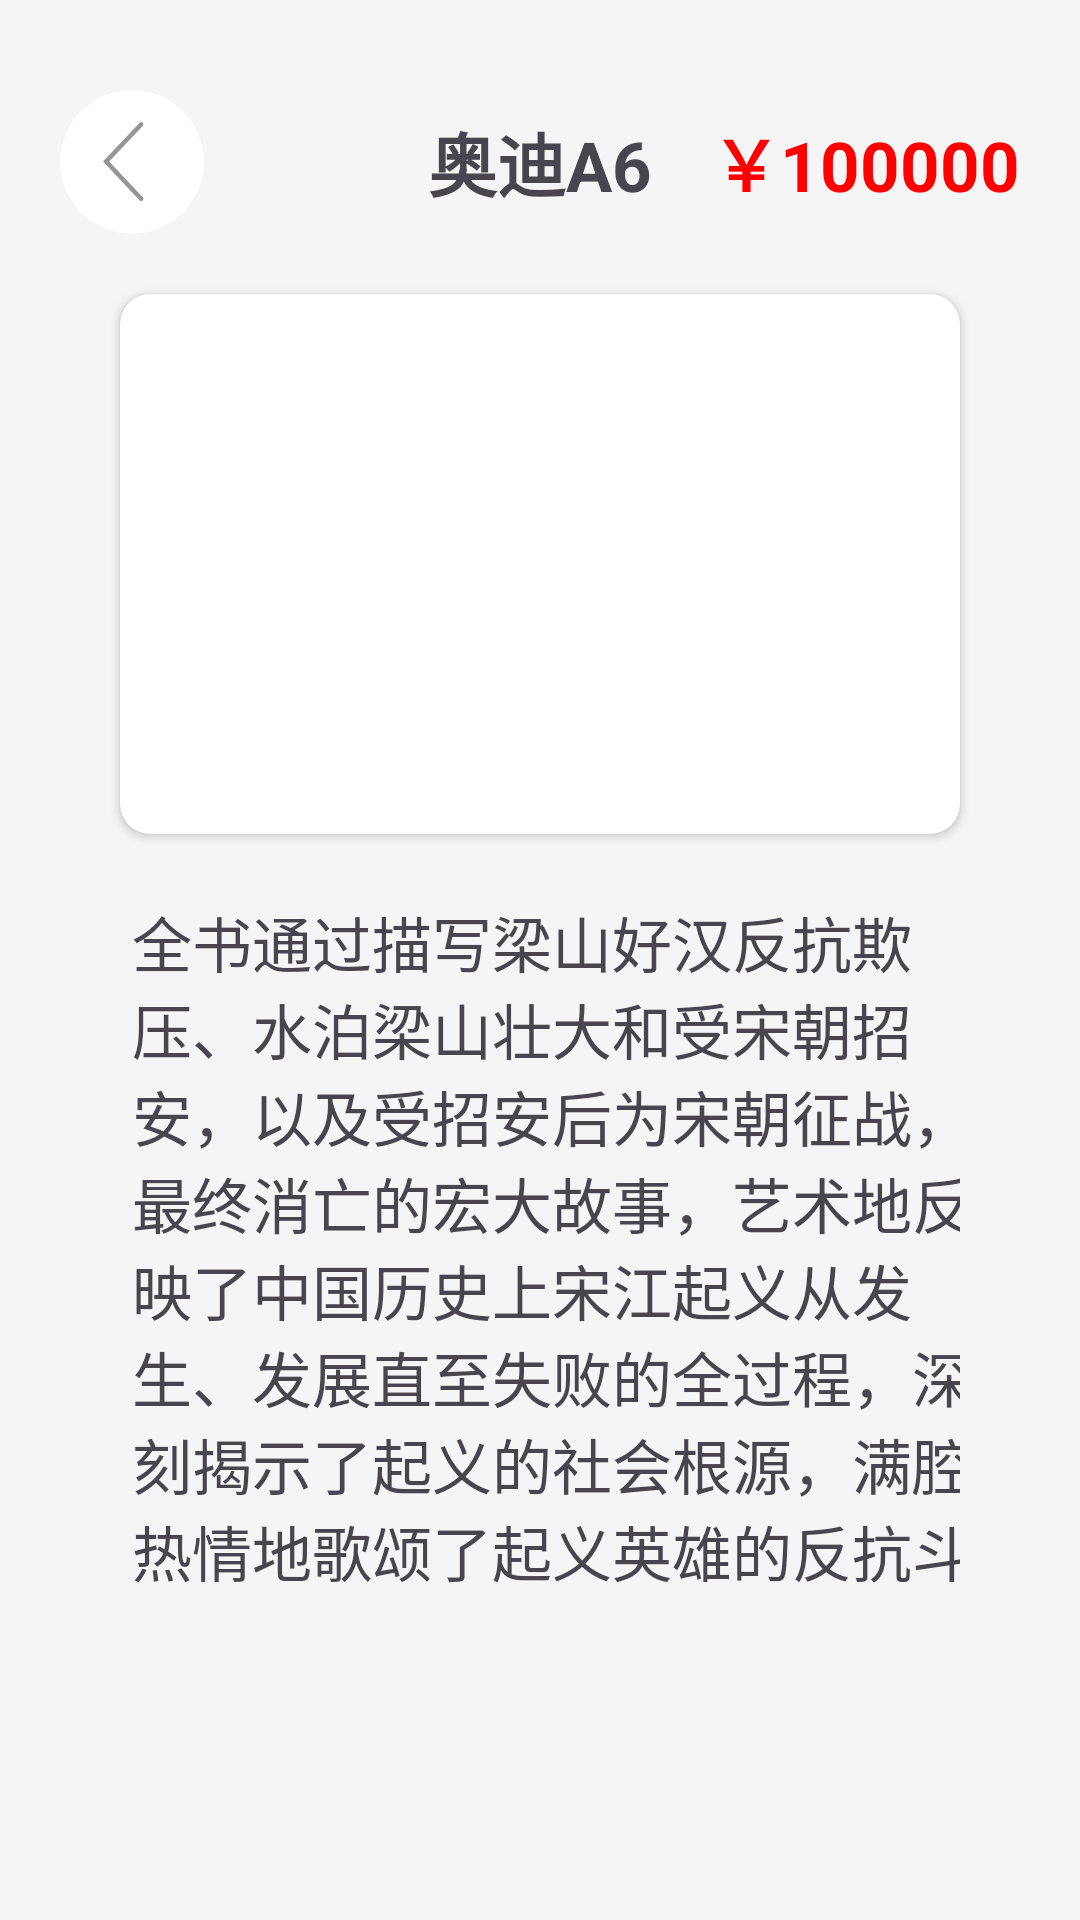

Here is an Android app screen rendered from its layout file. Give the layout XML and the strings, colors and styles it references.
<!-- AndroidManifest.xml: application theme Theme.Car -->
<!-- res/layout/activity_sale_car.xml -->
<?xml version="1.0" encoding="utf-8"?>
<RelativeLayout xmlns:android="http://schemas.android.com/apk/res/android"
    xmlns:app="http://schemas.android.com/apk/res-auto"
    xmlns:tools="http://schemas.android.com/tools"
    android:layout_width="match_parent"
    android:layout_height="match_parent"
    android:background="@color/background_color"
    tools:context=".SalePage.SaleCarActivity">
    <RelativeLayout
        android:id="@+id/sale_car_top_linear"
        android:layout_width="match_parent"
        android:layout_height="wrap_content"
        android:layout_marginHorizontal="20dp"
        android:layout_marginTop="30dp">

        <androidx.cardview.widget.CardView
            android:id="@+id/sale_car_detail_back"
            android:layout_width="48dp"
            android:layout_height="48dp"
            app:cardCornerRadius="70dp"
            app:cardElevation="0dp"
            android:layout_centerVertical="true"
            android:clickable="true"
            android:foreground="?android:attr/selectableItemBackground"
            tools:ignore="SpeakableTextPresentCheck" >

            <ImageView
                android:layout_width="35dp"
                android:layout_height="35dp"
                android:layout_gravity="center"
                android:src="@drawable/back_row"
                android:translationX="8dp" />
        </androidx.cardview.widget.CardView>

        <TextView
            android:id="@+id/sale_car_name"
            android:layout_width="wrap_content"
            android:layout_height="wrap_content"
            android:layout_centerInParent="true"
            android:text="奥迪A6"
            android:textSize="23sp"
            android:textStyle="bold" />
        <TextView
            android:id="@+id/sale_car_price"
            android:layout_width="wrap_content"
            android:layout_height="wrap_content"
            android:text="￥100000"
            android:textSize="23sp"
            android:textColor="@color/red"
            android:textStyle="bold"
            android:layout_alignParentEnd="true"
            android:layout_centerVertical="true"/>

    </RelativeLayout>

    <androidx.cardview.widget.CardView
        android:id="@+id/sale_car_big_pic"
        android:layout_width="320dp"
        android:layout_height="180dp"
        android:layout_marginHorizontal="40dp"
        app:cardCornerRadius="10dp"
        android:transitionName="sale_car_big_pic"
        android:layout_below="@id/sale_car_top_linear"
        android:layout_centerHorizontal="true"
        android:layout_marginVertical="20dp">

        <ImageView
            android:id="@+id/sale_car_big_pic_image"
            android:layout_width="match_parent"
            android:layout_height="match_parent"
            android:src="@drawable/test_sale_car_pic"
            android:scaleType="fitXY"/>

    </androidx.cardview.widget.CardView>
    <ScrollView
     android:layout_width="match_parent"
     android:layout_height="match_parent"
     android:layout_below="@id/sale_car_big_pic"
     android:layout_above="@id/sale_car_bottom_linear"
     android:layout_marginHorizontal="40dp"
     android:scrollbars="none">

        <TextView
            android:id="@+id/sale_car_description"
            android:layout_width="match_parent"
            android:layout_height="wrap_content"
            android:elegantTextHeight="true"
            android:gravity="start|top"
            android:text="全书通过描写梁山好汉反抗欺压、水泊梁山壮大和受宋朝招安，以及受招安后为宋朝征战，最终消亡的宏大故事，艺术地反映了中国历史上宋江起义从发生、发展直至失败的全过程，深刻揭示了起义的社会根源，满腔热情地歌颂了起义英雄的反抗斗争和他们的社会理想，也具体揭示了起义失败的内在历史原因。全书通过描写梁山好汉反抗欺压、水泊梁山壮大和受宋朝招安，以及受招安后为宋朝征战，最终消亡的宏大故事，艺术地反映了中国历史上宋江起义从发生、发展直至失败的全过程，深刻揭示了起义的社会根源，满腔热情地歌颂了起义英雄的反抗斗争和他们的社会理想，也具体揭示了起义失败的内在历史原因。"
            android:textSize="20sp"

            android:translationX="4dp" />

    </ScrollView>

    <RelativeLayout
        android:id="@+id/sale_car_bottom_linear"
        android:layout_width="match_parent"
        android:layout_height="60dp"
        android:layout_marginTop="20dp"
        android:layout_marginBottom="30dp"
        android:layout_alignParentBottom="true">

        <RelativeLayout
            android:visibility="gone"
            tools:visibility="visible"
            android:id="@+id/sale_car_bottom_linear_1"
            android:layout_width="match_parent"
            android:layout_height="match_parent">

            <androidx.cardview.widget.CardView
                android:id="@+id/sale_car_like_1"
                android:layout_width="60dp"
                android:layout_height="60dp"
                app:cardCornerRadius="80dp"
                app:cardElevation="0dp"
                android:layout_marginStart="80dp"
                android:clickable="true"
                android:foreground="?android:attr/selectableItemBackground"
                tools:ignore="SpeakableTextPresentCheck"
                android:layout_alignParentStart="true">

                <ImageView
                    android:id="@+id/sale_car_heart_1"
                    android:layout_width="35dp"
                    android:layout_height="35dp"
                    android:layout_gravity="center"
                    android:src="@drawable/sale_button_like" />
            </androidx.cardview.widget.CardView>

            <androidx.cardview.widget.CardView
                android:id="@+id/sale_car_message_1"
                android:layout_width="60dp"
                android:layout_height="60dp"
                android:layout_alignParentEnd="true"
                android:layout_marginEnd="80dp"
                android:clickable="true"
                android:foreground="?android:attr/selectableItemBackground"

                app:cardCornerRadius="70dp"
                app:cardElevation="0dp"
                tools:ignore="SpeakableTextPresentCheck">

                <ImageView
                    android:layout_width="35dp"
                    android:layout_height="35dp"
                    android:layout_gravity="center"
                    android:src="@drawable/sale_car_message" />
            </androidx.cardview.widget.CardView>

        </RelativeLayout>

        <RelativeLayout
            android:visibility="gone"
            android:id="@+id/sale_car_bottom_linear_2"
            android:layout_width="match_parent"
            android:layout_height="match_parent">

            <androidx.cardview.widget.CardView
                android:id="@+id/sale_car_like_2"
                android:layout_width="60dp"
                android:layout_height="60dp"
                app:cardCornerRadius="80dp"
                app:cardElevation="0dp"
                android:layout_marginStart="60dp"
                android:clickable="true"
                android:foreground="?android:attr/selectableItemBackground"
                tools:ignore="SpeakableTextPresentCheck"
                android:layout_alignParentStart="true">

                <ImageView
                    android:id="@+id/sale_car_heart_2"
                    android:layout_width="35dp"
                    android:layout_height="35dp"
                    android:layout_gravity="center"
                    android:src="@drawable/sale_button_like" />
            </androidx.cardview.widget.CardView>

            <androidx.cardview.widget.CardView
                android:id="@+id/sale_car_message_2"
                android:layout_width="60dp"
                android:layout_height="60dp"
                android:layout_centerInParent="true"
                android:clickable="true"
                android:foreground="?android:attr/selectableItemBackground"

                app:cardCornerRadius="70dp"
                app:cardElevation="0dp"
                tools:ignore="SpeakableTextPresentCheck">

                <ImageView
                    android:layout_width="35dp"
                    android:layout_height="35dp"
                    android:layout_gravity="center"
                    android:src="@drawable/sale_car_message" />
            </androidx.cardview.widget.CardView>

            <androidx.cardview.widget.CardView
                android:id="@+id/sale_car_delete_2"
                android:layout_width="60dp"
                android:layout_height="60dp"
                app:cardCornerRadius="70dp"
                app:cardElevation="0dp"
                android:layout_marginEnd="60dp"
                android:clickable="true"
                android:layout_alignParentEnd="true"
                android:foreground="?android:attr/selectableItemBackground"
                tools:ignore="SpeakableTextPresentCheck" >

                <ImageView
                    android:layout_width="30dp"
                    android:layout_height="30dp"
                    android:layout_gravity="center"
                    android:src="@drawable/delete" />
            </androidx.cardview.widget.CardView>

        </RelativeLayout>


    </RelativeLayout>






</RelativeLayout>
<!-- resources referenced by this layout -->
<resources>
  <color name="background_color">#f5f5f5</color>
  <color name="red">#FF0000</color>
  <!-- drawable back_row (drawable) -->
  <vector xmlns:android="http://schemas.android.com/apk/res/android"
      android:width="256dp"
      android:height="256dp"
      android:viewportWidth="1024"
      android:viewportHeight="1024">
    <path
        android:pathData="M387.8,164.9a22.1,22.1 0,0 0,-0.4 -30.7,20.5 20.5,0 0,0 -29.7,0.4L0,512.9l357.8,378.3c8,8.5 21.3,8.7 29.7,0.3 8.3,-8.3 8.5,-22 0.4,-30.7L60.3,512.9 387.9,164.9z"
        android:fillColor="#969696"/>
  </vector>
  <!-- drawable sale_button_like (drawable) -->
  <vector xmlns:android="http://schemas.android.com/apk/res/android"
      android:width="256dp"
      android:height="256dp"
      android:viewportWidth="1024"
      android:viewportHeight="1024">
    <path
        android:pathData="M523.7,841l33.2,-32.6 99.7,-97.8c71,-69.6 120.3,-118 138.7,-135.9 59,-57.5 93.2,-121.3 99.6,-184.2 6.3,-61.4 -15.5,-119.7 -61.6,-164.7 -45,-43.8 -98.9,-61.9 -157,-52.9 -49.4,7.6 -101,34.6 -150,78.8a21.3,21.3 0,0 1,-28.6 0c-49,-44.2 -100.7,-71.2 -150,-78.9 -58.2,-9 -112,9.1 -157,52.9 -46.1,44.9 -67.8,103.2 -61.6,164.7 6.4,62.9 40.6,126.7 99.6,184.2a100207.6,100207.6 0,0 1,145.9 142.8l24.3,23.8L512,852.5l11.7,-11.5zM512,852.5l-1.5,1.4A2.1,2.1 0,0 1,512 853.3c0.5,0 1,0.2 1.5,0.6l-1.5,-1.5zM669.8,130.8c71.6,-11.1 138.9,11.5 193.3,64.5 55.3,53.9 81.8,125 74.3,199.5 -7.5,73.6 -46.5,146.4 -112.3,210.5 -18.3,17.9 -67.7,66.2 -138.5,135.6 -31.8,31.2 -65.7,64.4 -99.8,98L553.6,871.5l-13.2,12.9a40.6,40.6 0,0 1,-56.8 0l-114.6,-112.6 -24.2,-23.7a677626.4,677626.4 0,0 0,-145.9 -142.8C133.1,541.2 94.1,468.5 86.6,394.8c-7.6,-74.5 18.9,-145.6 74.3,-199.5 54.4,-53.1 121.7,-75.6 193.3,-64.5 53.2,8.2 107.1,34.7 157.8,76.9 50.7,-42.2 104.6,-68.7 157.8,-76.9z"
        android:fillColor="#3D3D3D"/>
  </vector>
  <!-- drawable sale_car_message (drawable) -->
  <vector xmlns:android="http://schemas.android.com/apk/res/android"
      android:width="256dp"
      android:height="256dp"
      android:viewportWidth="1024"
      android:viewportHeight="1024">
    <path
        android:pathData="M853.3,768c35.4,0 64,-20.7 64,-56L917.3,170.6A64,64 0,0 0,853.3 106.7L170.7,106.7C135.3,106.7 106.7,135.3 106.7,170.6v541.4C106.7,747.3 135.3,768 170.7,768h201.2l110,117.4a42.8,42.8 0,0 0,60.6 0L651.9,768L853.3,768zM634.3,725.3h-6.3l-115.8,130c-0.1,0.1 -116,-130 -116,-130L170.7,725.3c-11.8,0 -21.3,-1.6 -21.3,-13.3L149.3,170.6A21.2,21.2 0,0 1,170.7 149.3h682.7c11.8,0 21.3,9.5 21.3,21.2v541.4c0,11.8 -9.5,13.3 -21.3,13.3L634.3,725.3zM341.3,490.7a42.7,42.7 0,1 0,0 -85.3,42.7 42.7,0 0,0 0,85.3zM512,490.7a42.7,42.7 0,1 0,0 -85.3,42.7 42.7,0 0,0 0,85.3zM682.7,490.7a42.7,42.7 0,1 0,0 -85.3,42.7 42.7,0 0,0 0,85.3z"
        android:fillColor="#3D3D3D"/>
  </vector>
  <style name="Theme.Car" parent="Base.Theme.Car" />
  <style name="Base.Theme.Car" parent="Theme.Material3.DayNight.NoActionBar">
          
           <item name="colorPrimary">@color/lavender</item>
      </style>
  <color name="lavender">#8692F7</color>
</resources>
